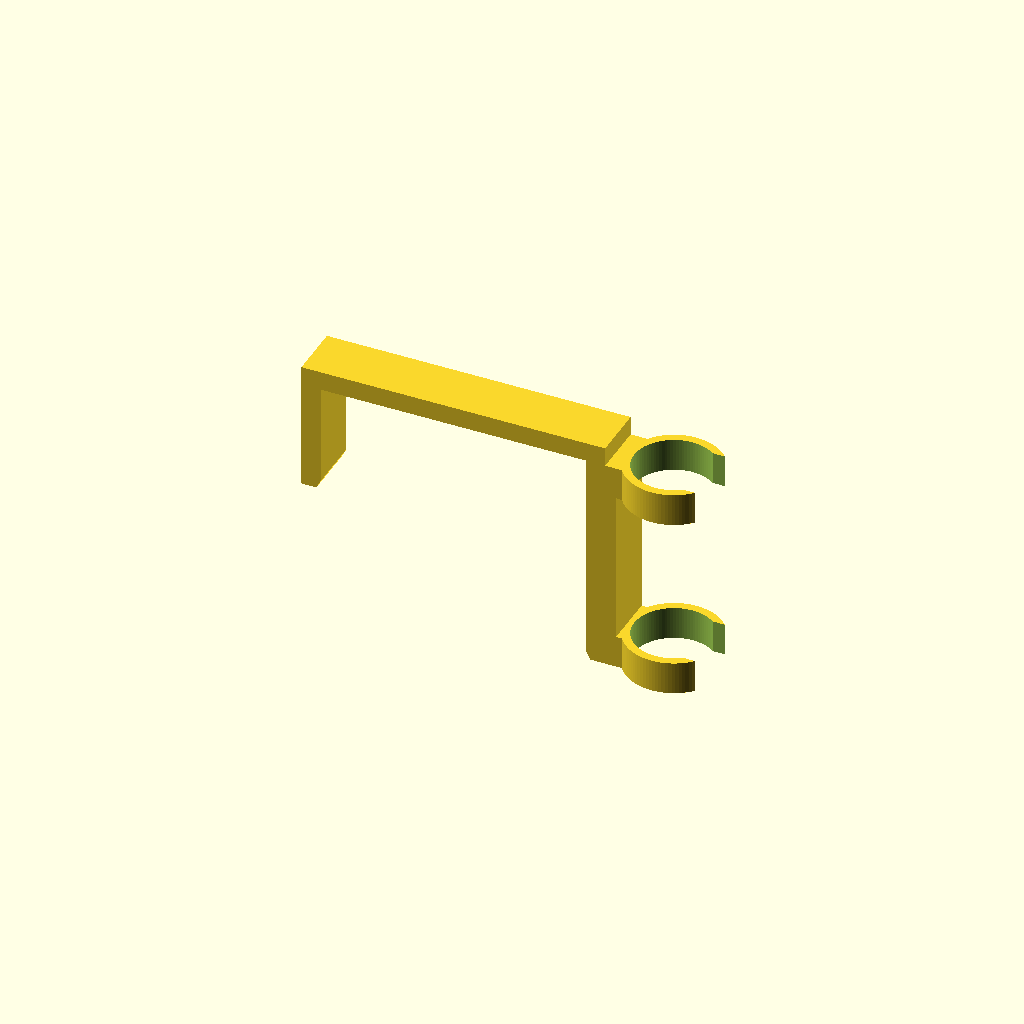
Cell 1: rendered with the file's own defaults.
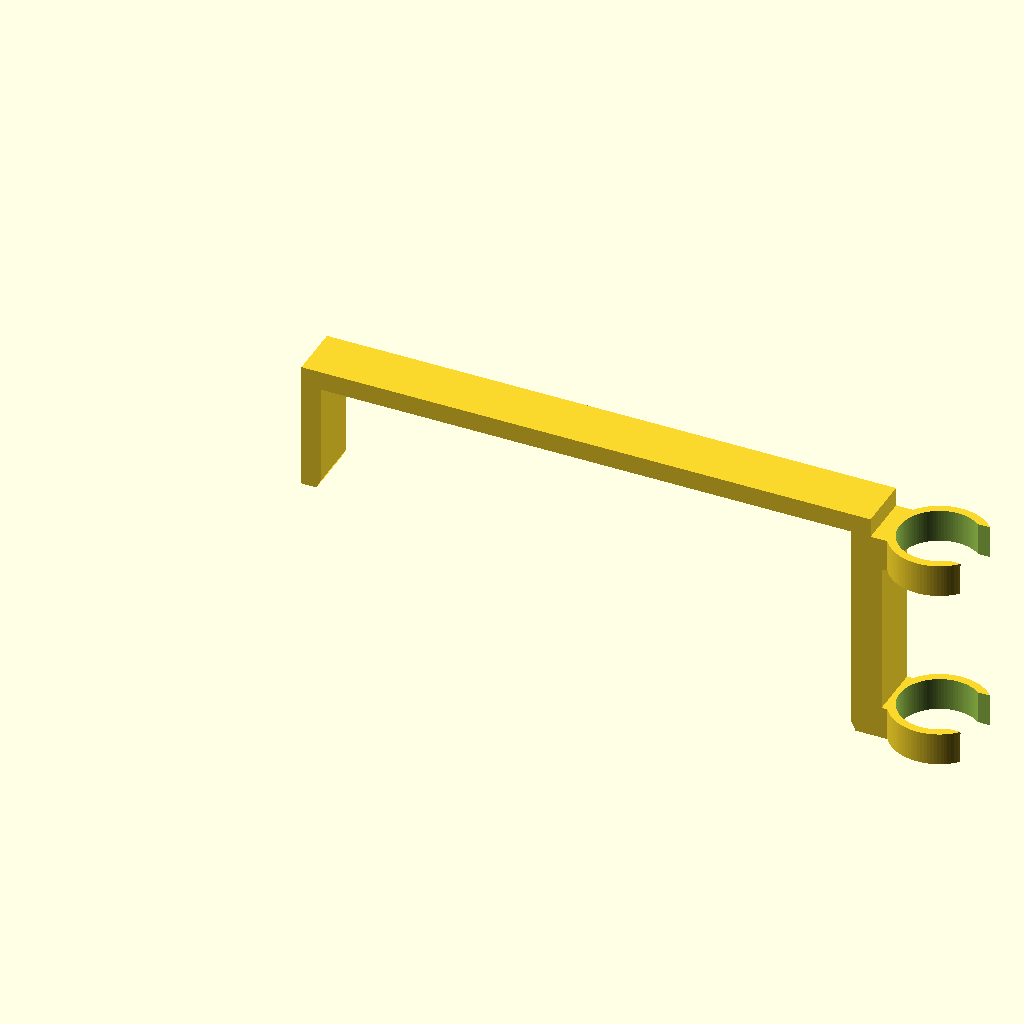
Cell 2: the same model with sink_thickness = 194.
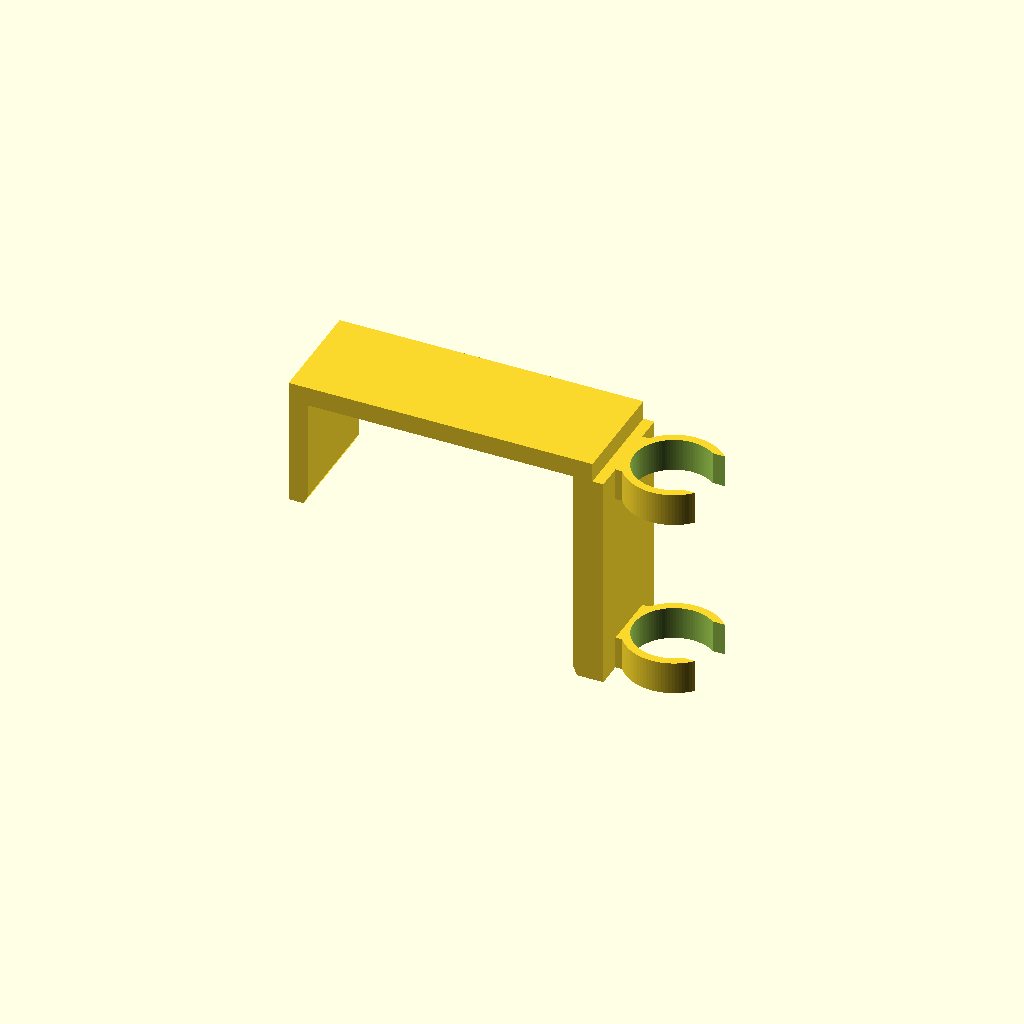
Cell 3: the same model with clip_width = 40.
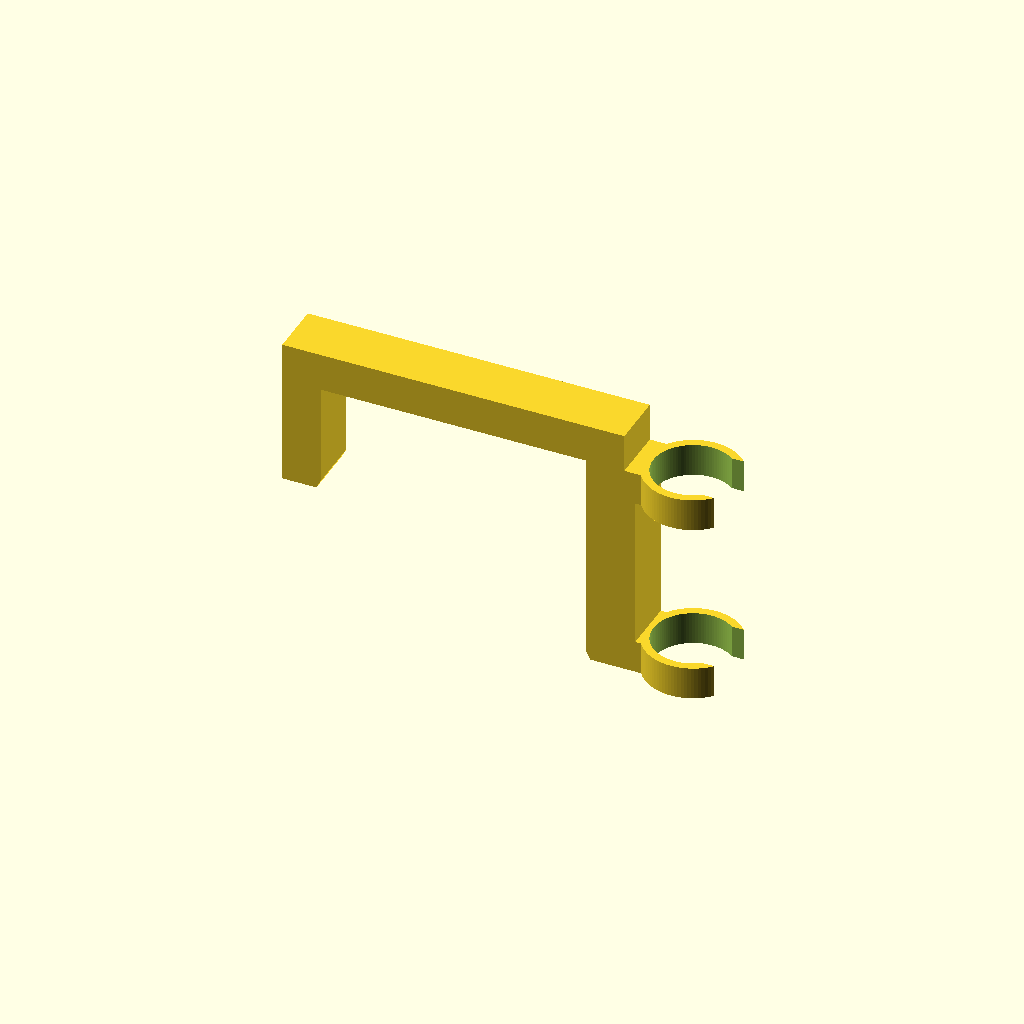
Cell 4 — wall set to 14, the other parameters unchanged.
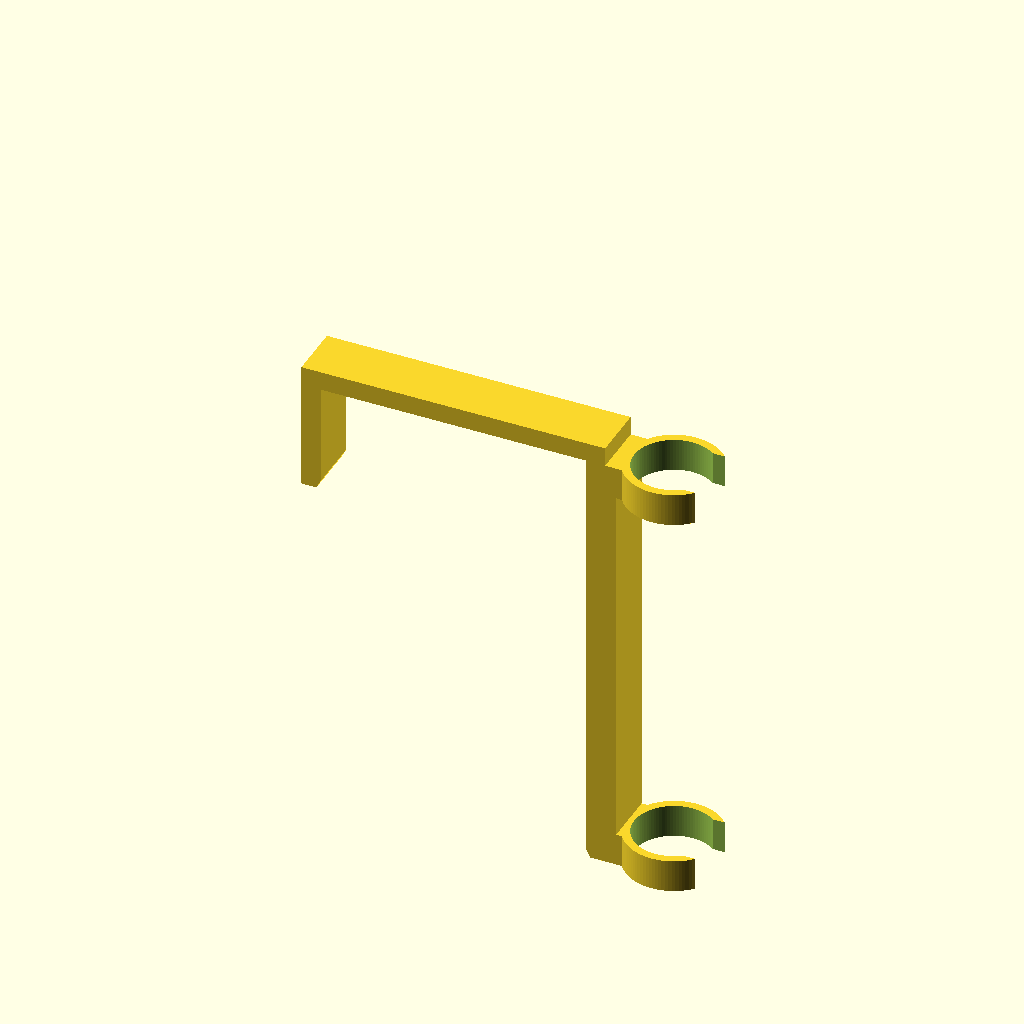
Cell 5 — outer_leg set to 160, the other parameters unchanged.
All cells are drawn from one camera (rotation 55°, 0°, 25°, orthographic, colour scheme Cornfield), so only the parameter changes between them.
Source of the model, workshop-tools/sink-hose-clip/sink_hose_clip.scad:
// Sink hose clip: C clamp that hooks over the sink edge,
// with snap-in hose rings on the outside leg.
// One solid model - cut it in the slicer (with connectors) for printing.

sink_thickness = 97;    // outer lip to inside of the bowl
squeeze        = 0;     // gap is this much smaller than the edge (negative = looser)
clip_width     = 20;    // width of the clamp
wall           = 7;     // clamp wall thickness (legs and bridge)
inner_leg      = 40;    // leg that goes into the bowl
outer_leg      = 80;    // leg on the outside, carries the rings

hose_d         = 29;    // MEASURE: hose outer diameter (+0.5 clearance)
ring_wall      = 3;     // ring wall thickness
ring_h         = 12;    // ring height
ring_count     = 2;
ring_opening   = 0.8;   // snap opening as a fraction of hose_d (smaller = tighter snap)
plate_t        = 4;     // backing plate joining the rings into one piece
$fn = 96;

gap      = sink_thickness - squeeze;
ring_od  = hose_d + 2*ring_wall;
leg_face = gap + wall;                         // outer face of the outside leg
ring_cx  = leg_face + plate_t + ring_od/2 - 1; // ring centre, slightly merged into the plate
block_w  = min(clip_width, ring_od * 0.6);

// bottom of each ring along the outer leg (sink edge top at z = 0)
z_lo = -outer_leg;
z_hi = -ring_h;
function ring_z(i) = ring_count == 1 ? z_hi
                   : z_lo + i * (z_hi - z_lo) / (ring_count - 1);

module clip() {
    // C profile drawn in XZ, extruded along Y
    rotate([90, 0, 0])
        linear_extrude(height = clip_width, center = true)
            difference() {
                union() {
                    translate([-wall, -inner_leg]) square([wall, inner_leg + wall]); // inner leg
                    translate([gap, -outer_leg])   square([wall, outer_leg + wall]); // outer leg
                    translate([-wall, 0])          square([gap + 2*wall, wall]);     // bridge
                }
                // lead-in chamfers on the leg tips so it slides on easier
                translate([0, -inner_leg])
                    polygon([[0.01, -0.01], [0.01, 3], [-1.5, -0.01]]);
                translate([gap, -outer_leg])
                    polygon([[-0.01, -0.01], [-0.01, 3], [1.5, -0.01]]);
            }
}

module ring() {
    difference() {
        union() {
            translate([leg_face + plate_t - 0.01, -block_w/2, 0])
                cube([ring_cx - leg_face - plate_t, block_w, ring_h]);
            translate([ring_cx, 0, 0]) cylinder(d = ring_od, h = ring_h);
        }
        translate([ring_cx, 0, -1]) cylinder(d = hose_d, h = ring_h + 2);
        // snap opening facing away from the sink
        translate([ring_cx, -hose_d*ring_opening/2, -1])
            cube([ring_od, hose_d*ring_opening, ring_h + 2]);
    }
}

module rings() {
    // backing plate on the outer leg; cut at the leg face to split the rings off as one piece
    translate([leg_face - 0.01, -clip_width/2, ring_z(0)])
        cube([plate_t + 0.01, clip_width, ring_z(ring_count - 1) + ring_h - ring_z(0)]);
    for (i = [0 : ring_count - 1])
        translate([0, 0, ring_z(i)]) ring();
}

clip();
rings();
Customizer parameters (derived from the source; name, type, default, range or options):
sink_thickness: number, default 97
squeeze: number, default 0
clip_width: number, default 20
wall: number, default 7
inner_leg: number, default 40
outer_leg: number, default 80
hose_d: number, default 29
ring_wall: number, default 3
ring_h: number, default 12
ring_count: number, default 2
ring_opening: number, default 0.8
plate_t: number, default 4
